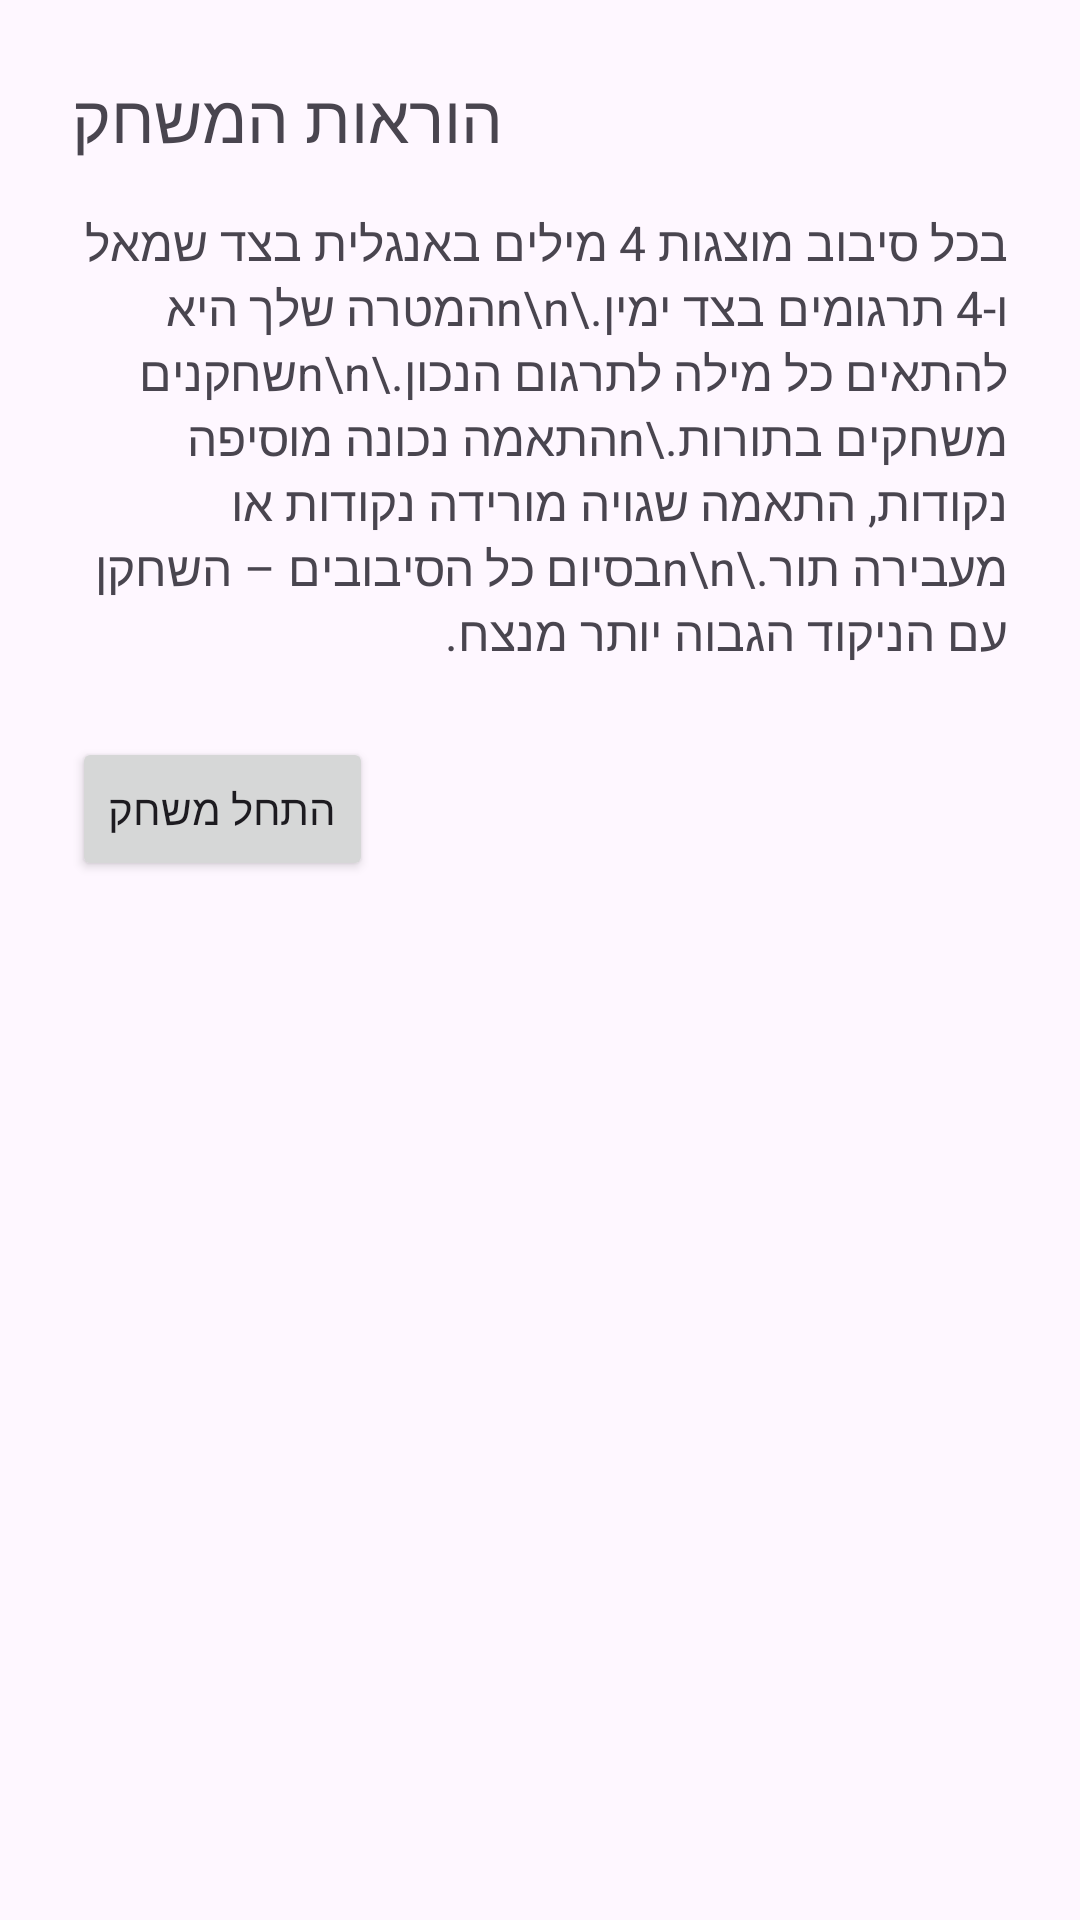

Reconstruct the res/layout file that produces this screen, plus the resources it refers to.
<!-- AndroidManifest.xml: application theme Theme.SagiProject -->
<!-- res/layout/activity_instructions.xml -->
<?xml version="1.0" encoding="utf-8"?>
<ScrollView
    xmlns:android="http://schemas.android.com/apk/res/android"
    android:layout_width="match_parent"
    android:layout_height="match_parent">

    <LinearLayout
        android:layout_width="match_parent"
        android:layout_height="wrap_content"
        android:orientation="vertical"
        android:padding="24dp">

        <TextView
            android:id="@+id/txtInstructionsTitle"
            android:layout_width="wrap_content"
            android:layout_height="wrap_content"
            android:text="הוראות המשחק"
            android:textSize="22sp"
            android:paddingBottom="16dp"/>

        <TextView
            android:id="@+id/txtInstructionsBody"
            android:layout_width="wrap_content"
            android:layout_height="wrap_content"
            android:text="בכל סיבוב מוצגות 4 מילים באנגלית בצד שמאל ו-4 תרגומים בצד ימין.\n\nהמטרה שלך היא להתאים כל מילה לתרגום הנכון.\n\nשחקנים משחקים בתורות.\nהתאמה נכונה מוסיפה נקודות, התאמה שגויה מורידה נקודות או מעבירה תור.\n\nבסיום כל הסיבובים – השחקן עם הניקוד הגבוה יותר מנצח."
            android:textSize="16sp"/>

        <Button
            android:id="@+id/btnStartFromInstructions"
            android:layout_width="wrap_content"
            android:layout_height="wrap_content"
            android:text="התחל משחק"
            android:layout_marginTop="24dp"/>

    </LinearLayout>
</ScrollView>
<!-- resources referenced by this layout -->
<resources>
  <style name="Theme.SagiProject" parent="Base.Theme.SagiProject" />
  <style name="Base.Theme.SagiProject" parent="Theme.Material3.DayNight.NoActionBar">
          
          
      </style>
</resources>
